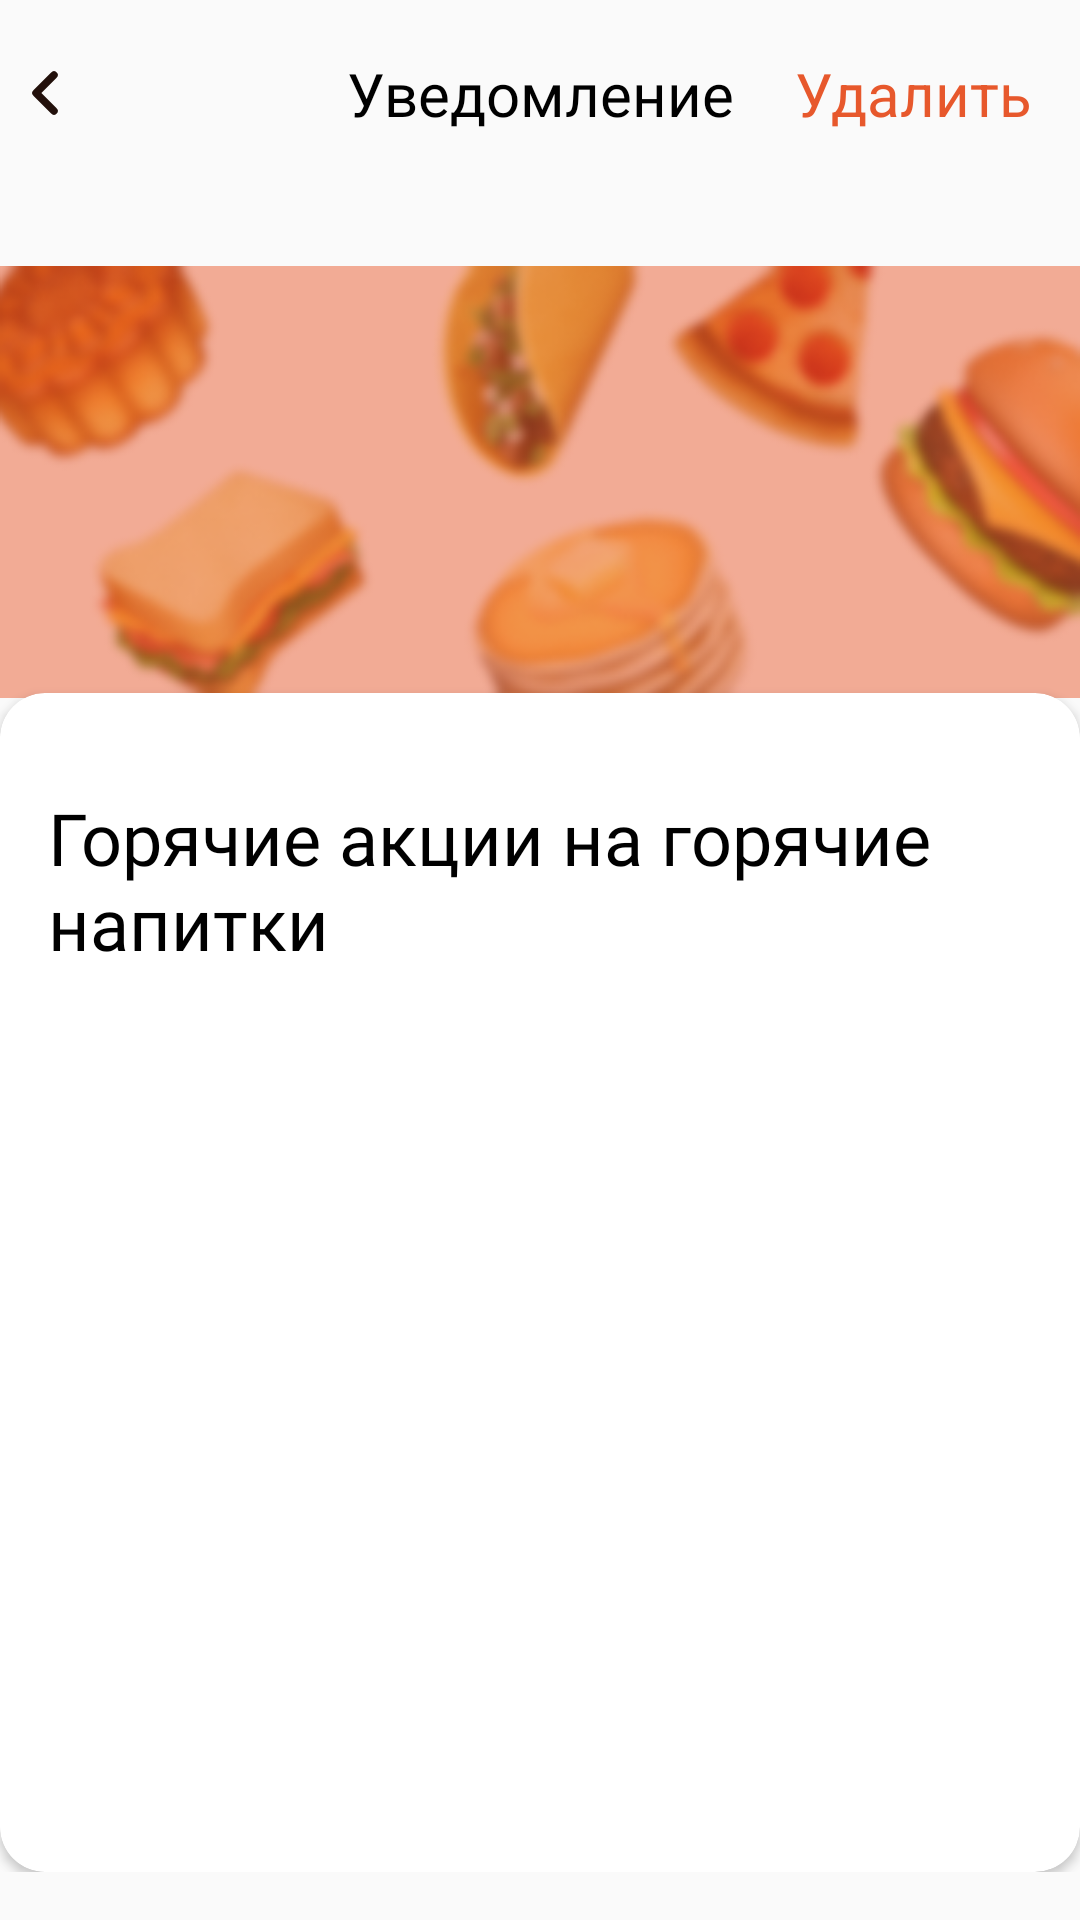

Android layout source for this screen:
<!-- AndroidManifest.xml: application theme Theme.NeoCafe -->
<!-- res/layout/fragment_detail_notification.xml -->
<?xml version="1.0" encoding="utf-8"?>
<androidx.constraintlayout.widget.ConstraintLayout xmlns:android="http://schemas.android.com/apk/res/android"
    xmlns:app="http://schemas.android.com/apk/res-auto"
    xmlns:tools="http://schemas.android.com/tools"
    android:layout_width="match_parent"
    android:layout_height="match_parent"
    android:paddingVertical="16dp"
    tools:context=".view.mainPage.DetailNotificationFragment">

    <ImageView
        android:id="@+id/btn_back"
        android:layout_width="30dp"
        android:layout_height="30dp"
        android:src="@drawable/arrow_back"
        app:layout_constraintStart_toStartOf="parent"
        app:layout_constraintTop_toTopOf="parent" />

    <TextView
        android:id="@+id/text_all_promotions"
        style="@style/TitleTextStyle"
        android:layout_width="wrap_content"
        android:layout_height="wrap_content"
        android:gravity="center"
        android:text="Уведомление"
        app:layout_constraintBottom_toBottomOf="@+id/btn_back"
        app:layout_constraintEnd_toEndOf="parent"
        app:layout_constraintStart_toStartOf="parent"
        app:layout_constraintTop_toTopOf="parent" />

    <ImageView
        android:id="@+id/detail_img"
        android:layout_width="match_parent"
        android:layout_height="200dp"
        android:layout_marginTop="16dp"
        android:src="@drawable/notification_img"
        app:layout_constraintEnd_toEndOf="parent"
        app:layout_constraintStart_toStartOf="parent"
        app:layout_constraintTop_toBottomOf="@+id/text_all_promotions" />

    <androidx.cardview.widget.CardView
        android:layout_width="0dp"
        android:layout_height="0dp"
        android:layout_marginTop="-30dp"
        app:cardCornerRadius="15dp"
        app:layout_constraintBottom_toBottomOf="parent"
        app:layout_constraintEnd_toEndOf="parent"
        app:layout_constraintHorizontal_bias="0.0"
        app:layout_constraintStart_toStartOf="parent"
        app:layout_constraintTop_toBottomOf="@+id/detail_img">

        <androidx.constraintlayout.widget.ConstraintLayout
            android:layout_width="match_parent"
            android:layout_height="match_parent">

            <TextView
                android:id="@+id/detail_desc"
                android:layout_width="0dp"
                android:layout_height="wrap_content"
                android:layout_marginStart="16dp"
                android:layout_marginTop="8dp"
                android:layout_marginEnd="16dp"
                android:textSize="20sp"
                app:layout_constraintEnd_toEndOf="parent"
                app:layout_constraintStart_toStartOf="parent"
                app:layout_constraintTop_toBottomOf="@+id/detail_title"
                tools:text="Дорогие наши гости рады вам сообщить что в такой холодную погоду у нас идет акции на горячие напитки" />

            <TextView
                android:id="@+id/detail_title"
                style="@style/TitleTextStyle"
                android:layout_width="0dp"
                android:layout_height="wrap_content"
                android:layout_marginStart="16dp"
                android:layout_marginTop="32dp"
                android:layout_marginEnd="16dp"
                android:text="Горячие акции на горячие напитки"
                android:textSize="24sp"
                app:layout_constraintEnd_toEndOf="parent"
                app:layout_constraintStart_toStartOf="parent"
                app:layout_constraintTop_toTopOf="parent" />

        </androidx.constraintlayout.widget.ConstraintLayout>
    </androidx.cardview.widget.CardView>

    <TextView
        android:id="@+id/btn_clear"
        android:layout_width="wrap_content"
        android:layout_height="wrap_content"
        android:layout_marginEnd="16dp"
        android:text="Удалить"
        android:textColor="@color/main_orange"
        android:textSize="20sp"
        android:visibility="visible"
        app:layout_constraintBottom_toBottomOf="@+id/text_all_promotions"
        app:layout_constraintEnd_toEndOf="parent"
        app:layout_constraintTop_toTopOf="@+id/text_all_promotions" />

</androidx.constraintlayout.widget.ConstraintLayout>
<!-- resources referenced by this layout -->
<resources>
  <color name="main_orange">#E7582C</color>
  <!-- drawable arrow_back (drawable) -->
  <vector xmlns:android="http://schemas.android.com/apk/res/android"
      android:width="24dp"
      android:height="24dp"
      android:viewportWidth="24"
      android:viewportHeight="24">
    <path
        android:pathData="M14.4,16.8L9.6,12L14.4,7.2"
        android:strokeLineJoin="round"
        android:strokeWidth="2"
        android:fillColor="#00000000"
        android:strokeColor="#22100B"
        android:strokeLineCap="round"/>
  </vector>
  <!-- drawable notification_img: png bitmap (drawable, 42465 bytes) -->
  <style name="TitleTextStyle">
          <item name="android:textSize">20sp</item>
          <item name="android:textColor">@color/black</item>
          <item name="android:fontFamily">@font/montserrat_bold</item>
      </style>
  <style name="Theme.NeoCafe" parent="Base.Theme.NeoCafe" />
  <color name="black">#FF000000</color>
  <style name="Base.Theme.NeoCafe" parent="Theme.AppCompat.Light.NoActionBar">
          <item name="android:statusBarColor">@color/white</item>
      </style>
  <color name="white">#FFFFFFFF</color>
</resources>
